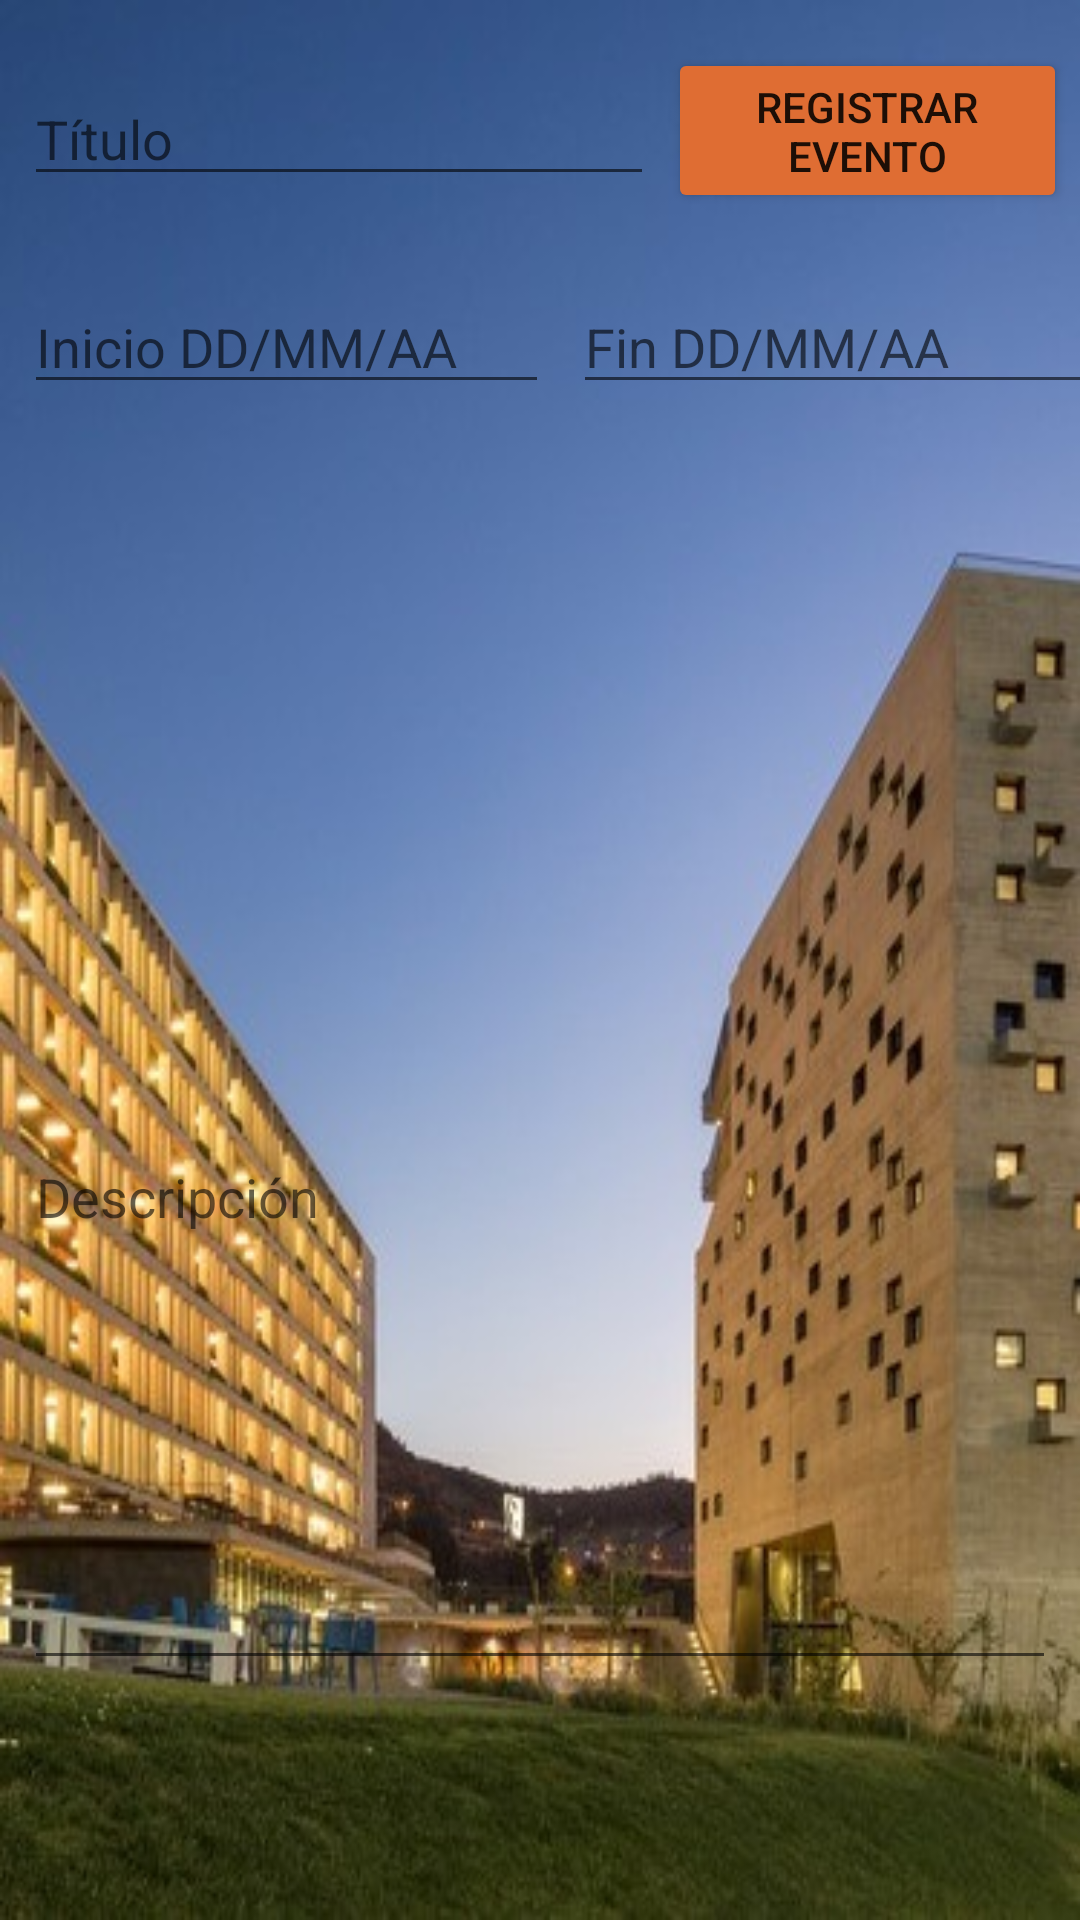

Reconstruct the res/layout file that produces this screen, plus the resources it refers to.
<!-- AndroidManifest.xml: application theme AppTheme -->
<!-- res/layout/activity_anadir_evento.xml -->
<?xml version="1.0" encoding="utf-8"?>
<android.support.constraint.ConstraintLayout xmlns:android="http://schemas.android.com/apk/res/android"
    xmlns:app="http://schemas.android.com/apk/res-auto"
    xmlns:tools="http://schemas.android.com/tools"
    android:layout_width="match_parent"
    android:layout_height="match_parent"
    tools:context=".ActivityAnadirEvento"
    android:background="@drawable/universidad2">

    <EditText
        android:id="@+id/txt_titulo"
        android:layout_width="wrap_content"
        android:layout_height="wrap_content"
        android:layout_marginStart="8dp"
        android:layout_marginTop="24dp"
        android:ems="10"
        android:hint="Título"
        android:inputType="textPersonName"
        app:layout_constraintStart_toStartOf="parent"
        app:layout_constraintTop_toTopOf="parent" />

    <EditText
        android:id="@+id/txt_descripcion"
        android:layout_width="0dp"
        android:layout_height="325dp"
        android:layout_marginStart="8dp"
        android:layout_marginTop="28dp"
        android:layout_marginEnd="8dp"
        android:layout_marginBottom="8dp"
        android:ems="10"
        android:hint="Descripción"
        android:inputType="textPersonName"
        app:layout_constraintBottom_toBottomOf="parent"
        app:layout_constraintEnd_toEndOf="parent"
        app:layout_constraintHorizontal_bias="0.0"
        app:layout_constraintStart_toStartOf="parent"
        app:layout_constraintTop_toBottomOf="@+id/txt_ini" />

    <EditText
        android:id="@+id/txt_ini"
        android:layout_width="175dp"
        android:layout_height="wrap_content"
        android:layout_marginStart="8dp"
        android:layout_marginTop="28dp"
        android:ems="10"
        android:hint="Inicio DD/MM/AA"
        android:inputType="textPersonName"
        app:layout_constraintStart_toStartOf="parent"
        app:layout_constraintTop_toBottomOf="@+id/txt_titulo" />

    <EditText
        android:id="@+id/txt_fin"
        android:layout_width="175dp"
        android:layout_height="wrap_content"
        android:layout_marginStart="8dp"
        android:layout_marginTop="28dp"
        android:layout_marginEnd="44dp"
        android:ems="10"
        android:hint="Fin DD/MM/AA"
        android:inputType="textPersonName"
        app:layout_constraintEnd_toEndOf="parent"
        app:layout_constraintHorizontal_bias="0.0"
        app:layout_constraintStart_toEndOf="@+id/txt_ini"
        app:layout_constraintTop_toBottomOf="@+id/txt_titulo" />

    <Button
        android:id="@+id/botonReg"
        android:layout_width="133dp"
        android:layout_height="55dp"
        android:layout_marginStart="8dp"
        android:layout_marginTop="16dp"
        android:layout_marginEnd="8dp"
        android:backgroundTint="@color/colorPrimary"
        android:onClick="Registrar"
        android:text="Registrar evento"
        app:layout_constraintEnd_toEndOf="parent"
        app:layout_constraintStart_toEndOf="@+id/txt_titulo"
        app:layout_constraintTop_toTopOf="parent" />

</android.support.constraint.ConstraintLayout>
<!-- resources referenced by this layout -->
<resources>
  <color name="colorPrimary">#df6d33</color>
  <!-- drawable universidad2: jpg bitmap (drawable, 53708 bytes) -->
  <style name="AppTheme" parent="Theme.AppCompat.Light.DarkActionBar">
          
          <item name="colorPrimary">@color/color4</item>
          <item name="colorPrimaryDark">@color/colorPrimaryDark</item>
          <item name="colorAccent">@color/colorAccent</item>
      </style>
  <color name="color4">#2e4ea7</color>
  <color name="colorPrimaryDark">#5d5d60</color>
  <color name="colorAccent">#1174a9</color>
</resources>
